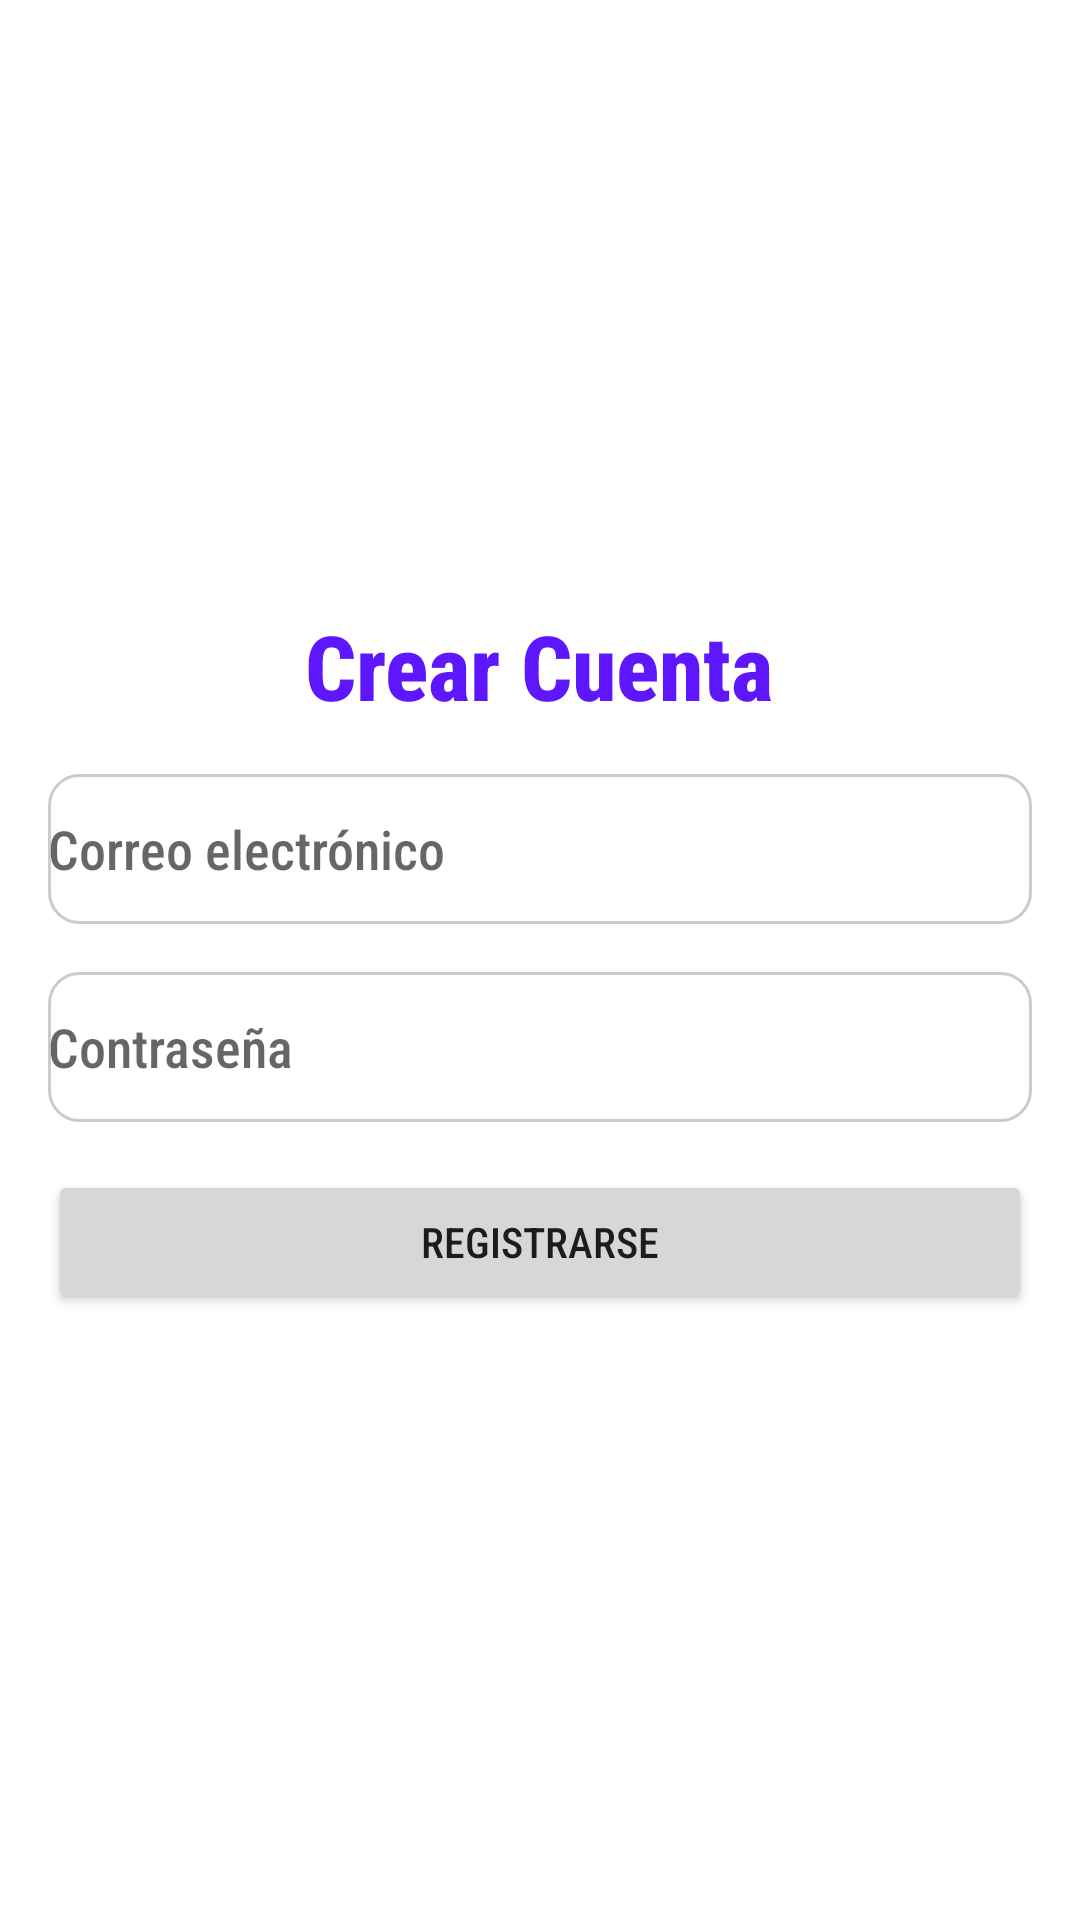

Here is an Android app screen rendered from its layout file. Give the layout XML and the strings, colors and styles it references.
<!-- AndroidManifest.xml: application theme Theme.DramasV2 -->
<!-- res/layout/registro.xml -->
<?xml version="1.0" encoding="utf-8"?>
<RelativeLayout xmlns:android="http://schemas.android.com/apk/res/android"
    android:layout_width="match_parent"
    android:layout_height="match_parent"
    android:padding="16dp"
    android:theme="@style/Dramas"
    android:gravity="center"
    android:background="@color/white">

    <TextView
        android:id="@+id/textViewTitle"
        android:layout_width="wrap_content"
        android:layout_height="wrap_content"
        android:text="Crear Cuenta"
        android:textSize="30sp"
        android:textStyle="bold"
        android:layout_centerHorizontal="true"
        android:layout_marginBottom="16dp"
        android:textColor="@color/colorPrimary"/>

    <EditText
        android:id="@+id/edit_text_email"
        android:layout_width="match_parent"
        android:layout_height="50dp"
        android:layout_below="@id/textViewTitle"
        android:layout_marginBottom="16dp"
        android:background="@drawable/barra"
        android:hint="Correo electrónico"
        android:inputType="textEmailAddress" />

    <EditText
        android:id="@+id/edit_text_password"
        android:layout_width="match_parent"
        android:layout_height="50dp"
        android:layout_below="@id/edit_text_email"
        android:layout_marginBottom="16dp"
        android:background="@drawable/barra"
        android:hint="Contraseña"
        android:inputType="textPassword" />

    <Button
        android:id="@+id/button_register"
        android:layout_width="match_parent"
        android:layout_height="wrap_content"
        android:layout_below="@id/edit_text_password"
        android:text="Registrarse" />

</RelativeLayout>
<!-- resources referenced by this layout -->
<resources>
  <color name="colorPrimary">#5E16FD</color>
  <!-- drawable barra (drawable) -->
  <shape xmlns:android="http://schemas.android.com/apk/res/android"
      android:shape="rectangle">
      <solid android:color="#FFFFFF" /> 
      <stroke
          android:width="1dp"
          android:color="#CCCCCC"/>
      <corners android:radius="10dp" /> 
  </shape>
  <style name="Dramas" parent="Theme.AppCompat.Light.NoActionBar">
          
          <item name="android:navigationBarColor">@color/colorPrimary</item>
          
          <item name="android:statusBarColor">@color/colorPrimaryDark</item>
          
          <item name="colorPrimary">@color/colorPrimary</item>
          
          <item name="colorPrimaryDark">@color/colorPrimaryDark</item>
          
          <item name="colorAccent">@color/colorAccent</item>
          
          <item name="android:windowBackground">@color/colorBackground</item>
  
          <item name="fontFamily">sans-serif-condensed-medium</item>
      </style>
  <style name="Theme.DramasV2" parent="Base.Theme.DramasV2" />
  <color name="colorPrimaryDark">#3D5A80</color>
  <color name="colorAccent">#F945F6</color>
  <color name="colorBackground">#F0F0F0</color>
  <style name="Base.Theme.DramasV2" parent="Theme.Material3.DayNight.NoActionBar">
          
          
      </style>
  <!-- not gathered from this repository: default colours our renderer supplied (Android Studio template values) -->
  <color name="white">#FFFFFFFF</color>
</resources>
